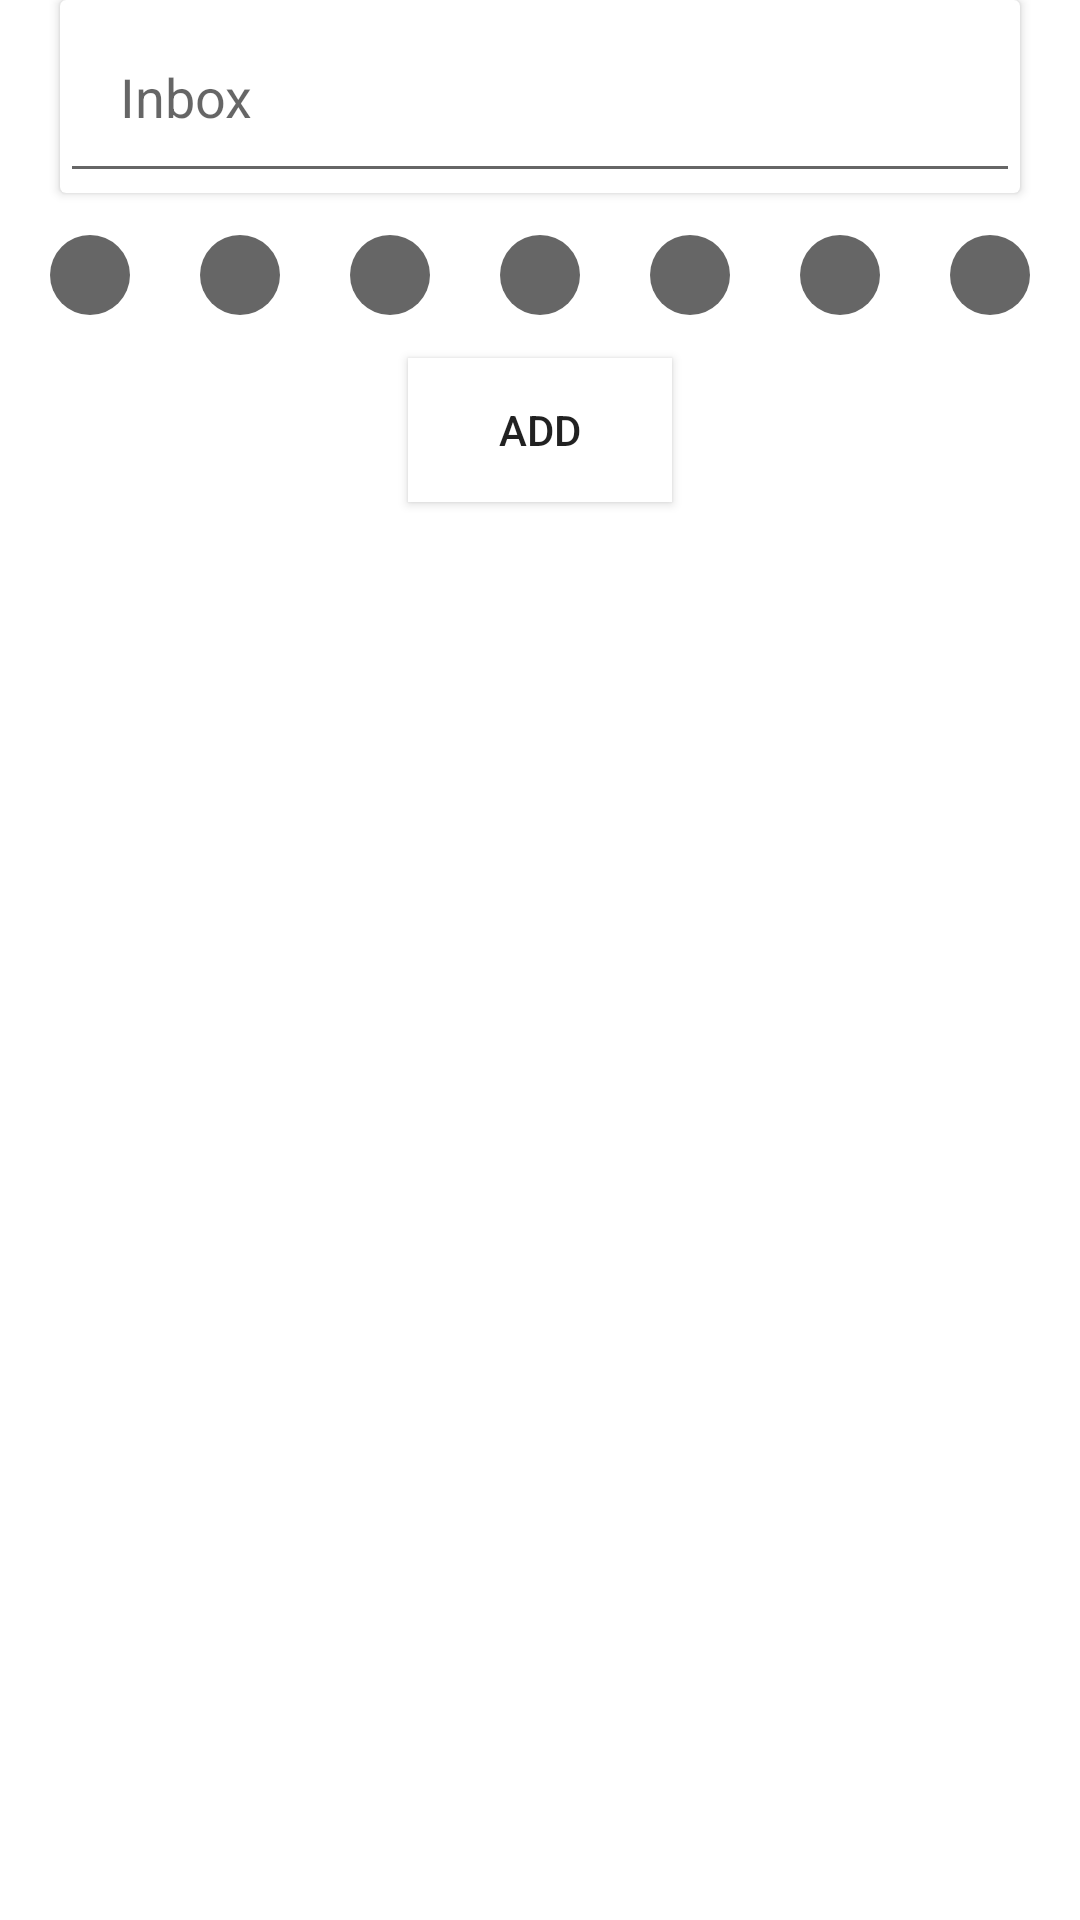

The Android layout XML behind this screen, and the referenced resources:
<!-- AndroidManifest.xml: application theme Theme.ToDoAppComunitiy -->
<!-- res/layout/custom_dialog.xml -->
<?xml version="1.0" encoding="utf-8"?>
<androidx.constraintlayout.widget.ConstraintLayout xmlns:android="http://schemas.android.com/apk/res/android"
    android:layout_width="match_parent"
    android:layout_height="match_parent"
    xmlns:app="http://schemas.android.com/apk/res-auto">

    <androidx.cardview.widget.CardView
        android:id="@+id/edit_card"
        android:layout_width="0dp"
        android:layout_height="wrap_content"
        app:layout_constraintTop_toTopOf="parent"
        app:layout_constraintRight_toRightOf="parent"
        app:layout_constraintLeft_toLeftOf="parent"
        app:layout_constraintBaseline_toTopOf="@id/colors"
        android:layout_margin="20dp">
        <EditText
            android:layout_width="match_parent"
            android:layout_height="match_parent"
            android:hint="Inbox"
            android:padding="20dp"/>
    </androidx.cardview.widget.CardView>

    <LinearLayout
        android:id="@+id/colors"
        android:layout_width="0dp"
        android:layout_height="55dp"
        app:layout_constraintTop_toBottomOf="@id/edit_card"
        app:layout_constraintRight_toRightOf="parent"
        app:layout_constraintLeft_toLeftOf="parent"
        android:orientation="horizontal"
        android:gravity="center">
        <ImageView
            android:src="@drawable/ic_baseline_fiber_manual_record_24"
            android:layout_width="40dp"
            android:layout_height="40dp"
            android:layout_margin="5dp"/>
        <ImageView
            android:src="@drawable/ic_baseline_fiber_manual_record_24"
            android:layout_width="40dp"
            android:layout_margin="5dp"
            android:layout_height="40dp"/>
        <ImageView
            android:src="@drawable/ic_baseline_fiber_manual_record_24"
            android:layout_width="40dp"
            android:layout_margin="5dp"
            android:layout_height="40dp"/>
        <ImageView
            android:src="@drawable/ic_baseline_fiber_manual_record_24"
            android:layout_width="40dp"
            android:layout_margin="5dp"
            android:layout_height="40dp"/>
        <ImageView
            android:src="@drawable/ic_baseline_fiber_manual_record_24"
            android:layout_width="40dp"
            android:layout_margin="5dp"
            android:layout_height="40dp"/>
        <ImageView
            android:src="@drawable/ic_baseline_fiber_manual_record_24"
            android:layout_width="40dp"
            android:layout_margin="5dp"
            android:layout_height="40dp"/>
        <ImageView
            android:src="@drawable/ic_baseline_fiber_manual_record_24"
            android:layout_width="40dp"
            android:layout_margin="5dp"
            android:layout_height="40dp"/>
    </LinearLayout>

    <Button
        android:id="@+id/custom_dialog_save_btn"
        android:layout_width="wrap_content"
        android:layout_height="wrap_content"
        app:layout_constraintTop_toBottomOf="@id/colors"
        app:layout_constraintLeft_toLeftOf="parent"
        app:layout_constraintRight_toRightOf="parent"
        android:text="ADD"
        android:background="@color/white"
        android:backgroundTint="@color/white"/>


</androidx.constraintlayout.widget.ConstraintLayout>
<!-- resources referenced by this layout -->
<resources>
  <!-- drawable ic_baseline_fiber_manual_record_24 (drawable) -->
  <vector android:height="40dp" android:tint="?attr/colorControlNormal"
      android:viewportHeight="24" android:viewportWidth="24"
      android:width="40dp" xmlns:android="http://schemas.android.com/apk/res/android">
      <path android:fillColor="@android:color/white" android:pathData="M12,12m-8,0a8,8 0,1 1,16 0a8,8 0,1 1,-16 0"/>
  </vector>
  <style name="Theme.ToDoAppComunitiy" parent="Theme.MaterialComponents.DayNight.DarkActionBar">
          
          <item name="colorPrimary">@color/purple_500</item>
          <item name="colorPrimaryVariant">@color/purple_700</item>
          <item name="colorOnPrimary">@color/white</item>
          
          <item name="colorSecondary">@color/teal_200</item>
          <item name="colorSecondaryVariant">@color/teal_700</item>
          <item name="colorOnSecondary">@color/black</item>
          
          <item name="android:statusBarColor" tools:targetApi="l">?attr/colorPrimaryVariant</item>
          
      </style>
  <!-- not gathered from this repository: default colours our renderer supplied (Android Studio template values) -->
  <color name="purple_500">#FF6200EE</color>
  <color name="purple_700">#FF3700B3</color>
  <color name="teal_200">#FF03DAC5</color>
  <color name="teal_700">#FF018786</color>
  <color name="black">#FF000000</color>
  <color name="white">#FFFFFFFF</color>
</resources>
